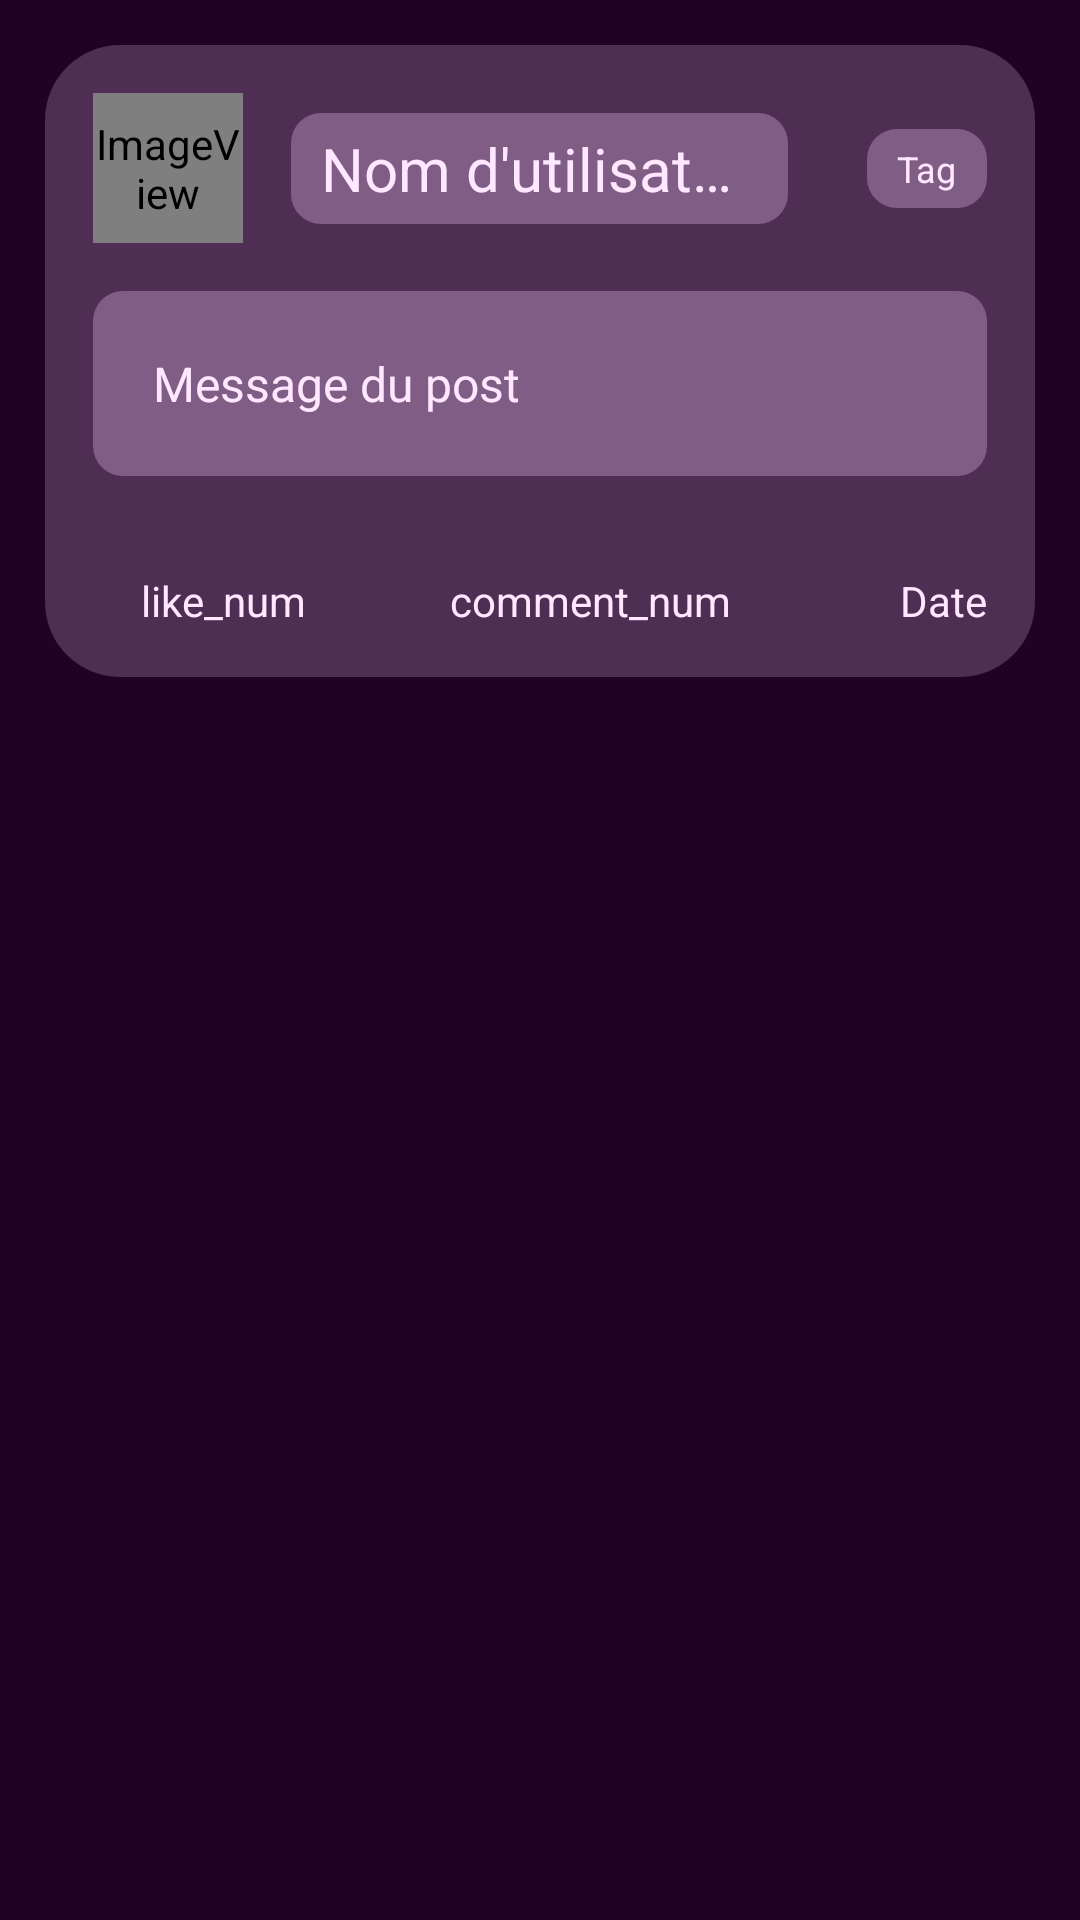

Layout XML and referenced resources for this Android screen:
<!-- AndroidManifest.xml: application theme Theme.Apkfet -->
<!-- res/layout/post.xml -->
<?xml version="1.0" encoding="utf-8"?>
<androidx.constraintlayout.widget.ConstraintLayout xmlns:android="http://schemas.android.com/apk/res/android"
    xmlns:app="http://schemas.android.com/apk/res-auto"
    xmlns:tools="http://schemas.android.com/tools"
    android:layout_width="match_parent"
    android:layout_height="wrap_content"
    android:padding="15dp">

    

    <LinearLayout
        android:id="@+id/linearLayoutPost"
        android:layout_width="match_parent"
        android:layout_height="wrap_content"
        android:background="@drawable/rounded_background_post"
        android:orientation="vertical"
        app:layout_constraintEnd_toEndOf="parent"
        app:layout_constraintStart_toStartOf="parent"
        app:layout_constraintTop_toTopOf="parent">

        <androidx.constraintlayout.widget.ConstraintLayout
            android:layout_width="match_parent"
            android:layout_height="wrap_content"
            android:padding="16dp">

            <LinearLayout
                android:id="@+id/linearLayoutHeader"
                android:layout_width="match_parent"
                android:layout_height="match_parent"
                android:orientation="horizontal">

                <androidx.constraintlayout.widget.ConstraintLayout
                    android:layout_width="match_parent"
                    android:layout_height="match_parent">

                    <ImageView
                        android:id="@+id/imgUser"
                        android:layout_width="50dp"
                        android:layout_height="50dp"
                        android:contentDescription="@string/app_name"
                        app:layout_constraintBottom_toBottomOf="parent"
                        app:layout_constraintStart_toStartOf="parent"
                        app:layout_constraintTop_toTopOf="parent"
                        app:srcCompat="@mipmap/ic_launcher" />

                    <TextView
                        android:id="@+id/user"
                        android:layout_width="wrap_content"
                        android:layout_height="wrap_content"
                        android:maxLines="1"
                        android:ellipsize="end"
                        android:singleLine="true"
                        android:maxEms="7"
                        android:layout_marginStart="16dp"
                        android:background="@drawable/rounded_background"
                        android:paddingLeft="10dp"
                        android:paddingTop="5dp"
                        android:paddingRight="10dp"
                        android:paddingBottom="5dp"
                        android:text="@string/username"
                        android:textSize="20sp"
                        app:layout_constraintBottom_toBottomOf="parent"
                        app:layout_constraintStart_toEndOf="@+id/imgUser"
                        app:layout_constraintTop_toTopOf="parent" />

                    <TextView
                        android:id="@+id/tag"
                        android:layout_width="wrap_content"
                        android:layout_height="wrap_content"
                        android:background="@drawable/rounded_background"
                        android:ellipsize="end"
                        android:maxEms="6"
                        android:maxLines="1"
                        android:paddingLeft="10dp"
                        android:paddingTop="5dp"
                        android:paddingRight="10dp"
                        android:paddingBottom="5dp"
                        android:singleLine="true"
                        android:text="Tag"
                        android:textSize="12sp"
                        app:layout_constraintBottom_toBottomOf="parent"
                        app:layout_constraintEnd_toEndOf="parent"
                        app:layout_constraintTop_toTopOf="parent" />


                </androidx.constraintlayout.widget.ConstraintLayout>

            </LinearLayout>

            <TextView
                android:id="@+id/textPost"
                android:layout_width="match_parent"
                android:layout_height="wrap_content"
                android:layout_marginTop="16dp"
                android:autoLink="web"
                android:background="@drawable/rounded_background"
                android:linksClickable="true"
                android:padding="20dp"
                android:text="Message du post"
                android:textColorLink="@color/colorSecondary"
                android:textSize="16sp"
                app:layout_constraintEnd_toEndOf="parent"
                app:layout_constraintStart_toStartOf="parent"
                app:layout_constraintTop_toBottomOf="@+id/linearLayoutHeader"
                tools:ignore="HardcodedText" />

            <LinearLayout
                android:id="@+id/linearLayoutPic"
                android:layout_width="0dp"
                android:layout_height="wrap_content"
                android:layout_marginTop="16dp"
                android:orientation="vertical"
                app:layout_constraintEnd_toEndOf="parent"
                app:layout_constraintStart_toStartOf="parent"
                app:layout_constraintTop_toBottomOf="@+id/textPost">

                <ImageView
                    android:id="@+id/imgPost"
                    android:layout_width="match_parent"
                    android:layout_height="wrap_content"
                    android:contentDescription="@string/app_name"
                    tools:ignore="ImageContrastCheck" />
            </LinearLayout>

            <LinearLayout
                android:id="@+id/linearLayoutFooter"
                android:layout_width="0dp"
                android:layout_height="wrap_content"
                android:layout_marginTop="16dp"
                android:orientation="horizontal"
                app:layout_constraintBottom_toBottomOf="parent"
                app:layout_constraintEnd_toEndOf="parent"
                app:layout_constraintStart_toStartOf="parent"
                app:layout_constraintTop_toBottomOf="@+id/linearLayoutPic">

                <androidx.constraintlayout.widget.ConstraintLayout
                    android:layout_width="match_parent"
                    android:layout_height="match_parent">

                    <ImageButton
                        android:id="@+id/like"
                        android:layout_width="wrap_content"
                        android:layout_height="wrap_content"
                        android:background="@android:color/transparent"
                        android:src="@drawable/baseline_thumb_up_off_alt_24"
                        app:layout_constraintBottom_toBottomOf="parent"
                        app:layout_constraintStart_toStartOf="parent"
                        app:layout_constraintTop_toTopOf="parent"
                        app:tint="@color/colorOnPrimary" />

                    <TextView
                        android:id="@+id/likeNumber"
                        android:layout_width="wrap_content"
                        android:layout_height="wrap_content"
                        android:layout_marginStart="16dp"
                        android:text="like_num"
                        app:layout_constraintBottom_toBottomOf="parent"
                        app:layout_constraintStart_toEndOf="@+id/like"
                        app:layout_constraintTop_toTopOf="parent" />

                    <ImageView
                        android:id="@+id/comment"
                        android:layout_width="wrap_content"
                        android:layout_height="wrap_content"
                        android:layout_marginStart="32dp"
                        android:background="#00FFFFFF"
                        android:src="@drawable/baseline_comment_24"
                        app:layout_constraintBottom_toBottomOf="parent"
                        app:layout_constraintStart_toEndOf="@+id/likeNumber"
                        app:layout_constraintTop_toTopOf="parent"
                        app:tint="@color/colorOnPrimary" />

                    <TextView
                        android:id="@+id/commentNumber"
                        android:layout_width="wrap_content"
                        android:layout_height="wrap_content"
                        android:layout_marginStart="16dp"
                        android:text="comment_num"
                        app:layout_constraintBottom_toBottomOf="parent"
                        app:layout_constraintStart_toEndOf="@+id/comment"
                        app:layout_constraintTop_toTopOf="parent" />

                    <TextView
                        android:id="@+id/zoomedDate"
                        android:layout_width="wrap_content"
                        android:layout_height="wrap_content"
                        android:text="Date"
                        app:layout_constraintBottom_toBottomOf="parent"
                        app:layout_constraintEnd_toEndOf="parent"
                        app:layout_constraintTop_toTopOf="parent" />
                </androidx.constraintlayout.widget.ConstraintLayout>

            </LinearLayout>

        </androidx.constraintlayout.widget.ConstraintLayout>

    </LinearLayout>

    

    

    

    

</androidx.constraintlayout.widget.ConstraintLayout>
<!-- resources referenced by this layout -->
<resources>
  <color name="colorOnPrimary">#FFE7FF</color>
  <color name="colorSecondary">#00C9BE</color>
  <!-- drawable rounded_background (drawable) -->
  <?xml version="1.0" encoding="utf-8"?>
  <shape xmlns:android="http://schemas.android.com/apk/res/android">
  
          <corners android:radius="10dp" />
          <solid android:color="@color/colorPrimaryVariant" />
  </shape>
  <!-- drawable rounded_background_post (drawable) -->
  <?xml version="1.0" encoding="utf-8"?>
  <shape xmlns:android="http://schemas.android.com/apk/res/android">
  
          <corners android:radius="25dp" />
          <solid android:color="@color/colorPrimary" />
  </shape>
  <!-- mipmap ic_launcher (mipmap-anydpi-v26) -->
  <?xml version="1.0" encoding="utf-8"?>
  <adaptive-icon xmlns:android="http://schemas.android.com/apk/res/android">
      <background android:drawable="@drawable/ic_launcher_background"/>
      <foreground android:drawable="@mipmap/ic_logo_apkfet"/>
  </adaptive-icon>
  <string name="app_name">APK\'FET</string>
  <string name="username">Nom d\'utilisateur</string>
  <style name="Theme.Apkfet" parent="Theme.Material3.Dark.NoActionBar">
          <item name="colorPrimary">@color/colorPrimary</item>
          <item name="colorPrimaryVariant">@color/colorPrimaryVariant</item>
          <item name="colorSecondary">@color/colorSecondary</item>
          <item name="colorSecondaryVariant">@color/colorSecondaryVariant</item>
          <item name="android:colorBackground">@color/colorBackground</item>
          <item name="colorSurface">@color/colorSurface</item>
          <item name="colorError">@color/colorError</item>
          <item name="colorOnPrimary">@color/colorOnPrimary</item>
          <item name="colorOnSecondary">@color/colorOnSecondary</item>
          <item name="colorOnBackground">@color/colorOnBackground</item>
          <item name="colorOnSurface">@color/colorOnSurface</item>
          <item name="colorOnError">@color/colorOnError</item>
          <item name="android:statusBarColor">@android:color/transparent</item>
          <item name="android:textColor">@color/colorOnPrimary</item>
      </style>
  <color name="colorPrimaryVariant">#805D85</color>
  <color name="colorPrimary">#4E2E53</color>
  <!-- drawable ic_launcher_background: png bitmap (mipmap-hdpi, 4574 bytes) -->
  <color name="colorSecondaryVariant">#C1FCF6</color>
  <color name="colorBackground">#210126</color>
  <color name="colorSurface">#4E2E53</color>
  <color name="colorError">#A72B79</color>
  <color name="colorOnSecondary">#334B49</color>
  <color name="colorOnBackground">#FFE7FF</color>
  <color name="colorOnSurface">#FFFFFF</color>
  <color name="colorOnError">#FFE4FB</color>
</resources>
